pico-8 play session: no input (idle)

[t = 1 s] idle ~1s (no d-pad/buttons)
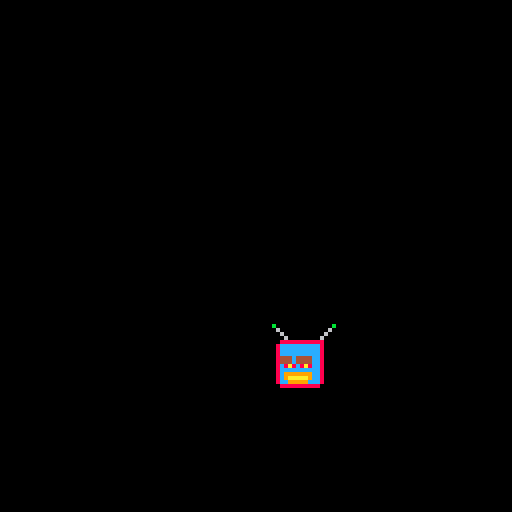
[t = 6 s] idle ~6s (no d-pad/buttons)
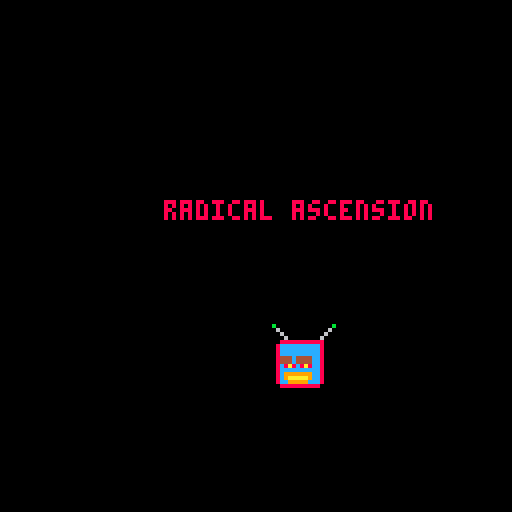

pico-8 cartridge
version 36
__lua__
--cs477 pgp project
--developed by: radical ascension
--"battle of chaos"


--basic game logo on the splash screen
--create game dev. logo

function create_logo()
--clears section
cls()
	sfx(1)
	local c=0
while (c < 190) do
		--tv monster appears
		if(c==15) then
		 	spr(64, 68, 81, 2, 2)
		end
		if (c>124) then
    spr(32,55,68)
    elseif (c>60) then
    spr(32,55,68)
    elseif (c>28) then
    spr(32,65,68)
    elseif (c>13) then
    spr(32,75,68)
    else
    spr(32,85,68)
    end
 	if (c>60) then
    spr(32,55,60)
    print("radical ascension",41,50,8)
    end
    flip() 
    c+=1
  end
end


function _init()
 create_logo()
end
-->8
--cs477 pgp project
--developed by: radical ascension
--" battle of chaos"
__gfx__
00000000000000000000000099999999888888885000000500000000000000000000000000000000000000000000000000000000000000000000000000000000
00000000004bb4000000000098988989888888880544445000000000000000000000000000000000000000000000000000000000000000000000000000000000
0070070000baab00000bb000988888898888888808a88a8000000000000000000000000000000000000000000000000000000000000000000000000000000000
000770000b4bb4b0000dd00098888889888888880888888000000000000000000000000000000000000000000000000000000000000000000000000000000000
000770000b8448b0000110009888888988888888008aa80000000000000000000000000000000000000000000000000000000000000000000000000000000000
00600700040bb04000b11b0098888889888888880888888000000000000000000000000000000000000000000000000000000000000000000000000000000000
0000000000bddb00001bb10098988989888888880984489000000000000000000000000000000000000000000000000000000000000000000000000000000000
00000000044004400001100099999999888888880044440000000000000000000000000000000000000000000000000000000000000000000000000000000000
00000000000000000000000000000000000000000000000000000000000000000000000000000000000000000000000000000000000000000000000000000000
00000000000000000000000000000000000000000000000000000000000000000000000000000000000000000000000000000000000000000000000000000000
00000000000000000000000000000000000000000000000000000000000000000000000000000000000000000000000000000000000000000000000000000000
00000000000000000000000000000000000000000000000000000000000000000000000000000000000000000000000000000000000000000000000000000000
00000000000000000000000000000000000000000000000000000000000000000000000000000000000000000000000000000000000000000000000000000000
00000000000000000000000000000000000000000000000000000000000000000000000000000000000000000000000000000000000000000000000000000000
00000000000000000000000000000000000000000000000000000000000000000000000000000000000000000000000000000000000000000000000000000000
00000000000000000000000000000000000000000000000000000000000000000000000000000000000000000000000000000000000000000000000000000000
00000000000000000000000000000000000000000000000000000000000000000000000000000000000000000000000000000000000000000000000000000000
00000000000000000000000000000000000000000000000000000000000000000000000000000000000000000000000000000000000000000000000000000000
00000000000000000000000000000000000000000000000000000000000000000000000000000000000000000000000000000000000000000000000000000000
00000000000000000000000000000000000000000000000000000000000000000000000000000000000000000000000000000000000000000000000000000000
00000000000000000000000000000000000000000000000000000000000000000000000000000000000000000000000000000000000000000000000000000000
00000000000000000000000000000000000000000000000000000000000000000000000000000000000000000000000000000000000000000000000000000000
00000000000000000000000000000000000000000000000000000000000000000000000000000000000000000000000000000000000000000000000000000000
00000000000000000000000000000000000000000000000000000000000000000000000000000000000000000000000000000000000000000000000000000000
00000000000000000000000000000000000000000000000000000000000000000000000000000000000000000000000000000000000000000000000000000000
00000000000000000000000000000000000000000000000000000000000000000000000000000000000000000000000000000000000000000000000000000000
00000000000000000000000000000000000000000000000000000000000000000000000000000000000000000000000000000000000000000000000000000000
00000000000000000000000000000000000000000000000000000000000000000000000000000000000000000000000000000000000000000000000000000000
00000000000000000000000000000000000000000000000000000000000000000000000000000000000000000000000000000000000000000000000000000000
00000000000000000000000000000000000000000000000000000000000000000000000000000000000000000000000000000000000000000000000000000000
00000000000000000000000000000000000000000000000000000000000000000000000000000000000000000000000000000000000000000000000000000000
00000000000000000000000000000000000000000000000000000000000000000000000000000000000000000000000000000000000000000000000000000000
b00000000000000b0000000000000000000000000000000000000000000000000000000000000000000000000000000000000000000000000000000000000000
06000000000000600000000000000000000000000000000000000000000000000000000000000000000000000000000000000000000000000000000000000000
00600000000006000000000000000000000000000000000000000000000000000000000000000000000000000000000000000000000000000000000000000000
00060000000060000000000000000000000000000000000000000000000000000000000000000000000000000000000000000000000000000000000000000000
00888888888880000000000000000000000000000000000000000000000000000000000000000000000000000000000000000000000000000000000000000000
08cccccccccc80000000000000000000000000000000000000000000000000000000000000000000000000000000000000000000000000000000000000000000
08cccccccccc80000000000000000000000000000000000000000000000000000000000000000000000000000000000000000000000000000000000000000000
08cccccccccc80000000000000000000000000000000000000000000000000000000000000000000000000000000000000000000000000000000000000000000
08444c4444cc80000000000000000000000000000000000000000000000000000000000000000000000000000000000000000000000000000000000000000000
08444c4444cc80000000000000000000000000000000000000000000000000000000000000000000000000000000000000000000000000000000000000000000
08c8a8c8a8cc80000000000000000000000000000000000000000000000000000000000000000000000000000000000000000000000000000000000000000000
08cccccccccc80000000000000000000000000000000000000000000000000000000000000000000000000000000000000000000000000000000000000000000
08c9999999cc80000000000000000000000000000000000000000000000000000000000000000000000000000000000000000000000000000000000000000000
08c9aaaaa9cc80000000000000000000000000000000000000000000000000000000000000000000000000000000000000000000000000000000000000000000
08cc99999ccc80000000000000000000000000000000000000000000000000000000000000000000000000000000000000000000000000000000000000000000
00888888888800000000000000000000000000000000000000000000000000000000000000000000000000000000000000000000000000000000000000000000
__map__
0303030303030303030303030303030300000000000000000000000000000000000000000000000000000000000000000000000000000000000000000000000000000000000000000000000000000000000000000000000000000000000000000000000000000000000000000000000000000000000000000000000000000000
0303030303030303030303030303030300000000000000000000000000000000000000000000000000000000000000000000000000000000000000000000000000000000000000000000000000000000000000000000000000000000000000000000000000000000000000000000000000000000000000000000000000000000
0303030303030303030303030303030300000000000000000000000000000000000000000000000000000000000000000000000000000000000000000000000000000000000000000000000000000000000000000000000000000000000000000000000000000000000000000000000000000000000000000000000000000000
0303030303030303030303030303030300000000000000000000000000000000000000000000000000000000000000000000000000000000000000000000000000000000000000000000000000000000000000000000000000000000000000000000000000000000000000000000000000000000000000000000000000000000
0303030303030303030303030303030300000000000000000000000000000000000000000000000000000000000000000000000000000000000000000000000000000000000000000000000000000000000000000000000000000000000000000000000000000000000000000000000000000000000000000000000000000000
0303030303030303030303030303030300000000000000000000000000000000000000000000000000000000000000000000000000000000000000000000000000000000000000000000000000000000000000000000000000000000000000000000000000000000000000000000000000000000000000000000000000000000
0303030303030303030303030303030300000000000000000000000000000000000000000000000000000000000000000000000000000000000000000000000000000000000000000000000000000000000000000000000000000000000000000000000000000000000000000000000000000000000000000000000000000000
0303030303030303030303030303030300000000000000000000000000000000000000000000000000000000000000000000000000000000000000000000000000000000000000000000000000000000000000000000000000000000000000000000000000000000000000000000000000000000000000000000000000000000
0303030303030303030303030303030300000000000000000000000000000000000000000000000000000000000000000000000000000000000000000000000000000000000000000000000000000000000000000000000000000000000000000000000000000000000000000000000000000000000000000000000000000000
0303030303030303030303030303030300000000000000000000000000000000000000000000000000000000000000000000000000000000000000000000000000000000000000000000000000000000000000000000000000000000000000000000000000000000000000000000000000000000000000000000000000000000
0303030303030303030303030303030300000000000000000000000000000000000000000000000000000000000000000000000000000000000000000000000000000000000000000000000000000000000000000000000000000000000000000000000000000000000000000000000000000000000000000000000000000000
0303030303030303030303030303030300000000000000000000000000000000000000000000000000000000000000000000000000000000000000000000000000000000000000000000000000000000000000000000000000000000000000000000000000000000000000000000000000000000000000000000000000000000
0303030303030303030303030303030300000000000000000000000000000000000000000000000000000000000000000000000000000000000000000000000000000000000000000000000000000000000000000000000000000000000000000000000000000000000000000000000000000000000000000000000000000000
0303030303030303030303030303030300000000000000000000000000000000000000000000000000000000000000000000000000000000000000000000000000000000000000000000000000000000000000000000000000000000000000000000000000000000000000000000000000000000000000000000000000000000
